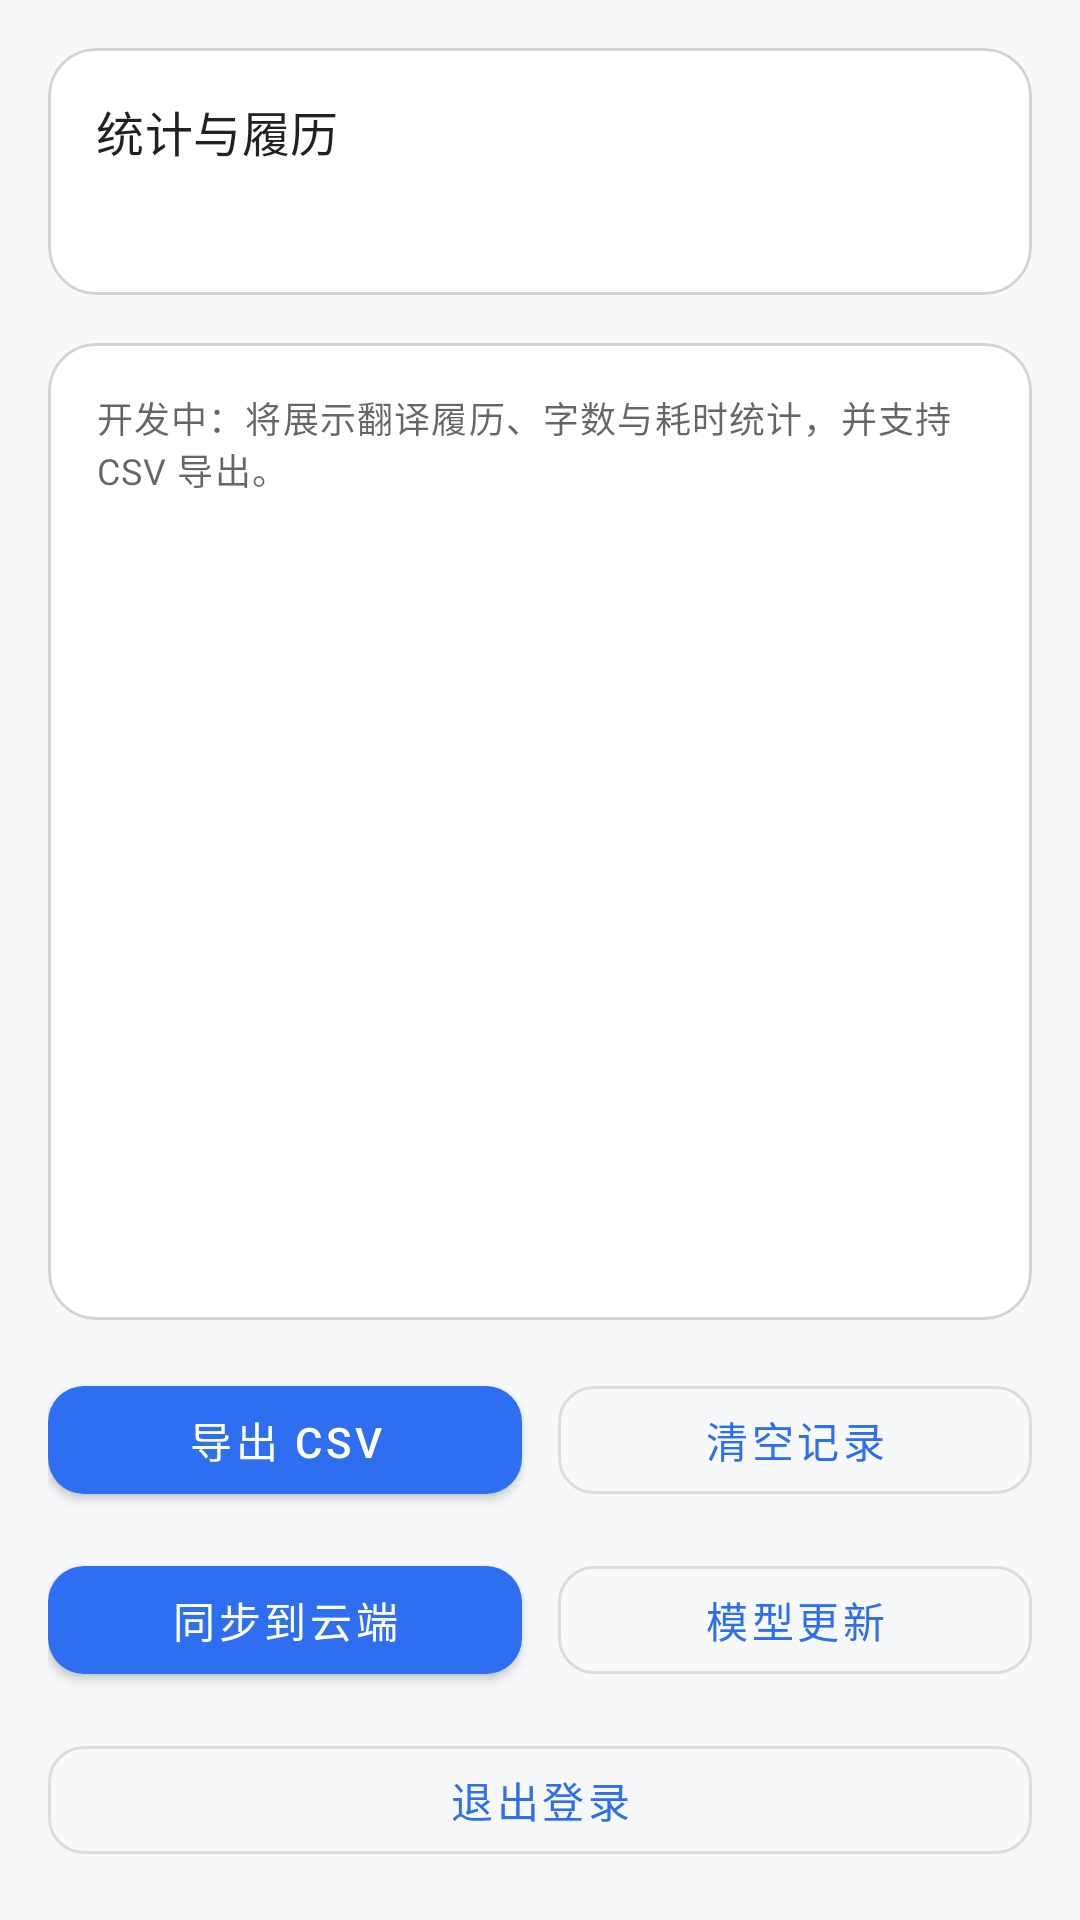

Android layout source for this screen:
<!-- AndroidManifest.xml: application theme Theme.K2CTranslator -->
<!-- res/layout/fragment_stats.xml -->
<?xml version="1.0" encoding="utf-8"?>
<LinearLayout xmlns:android="http://schemas.android.com/apk/res/android"
    android:layout_width="match_parent"
    android:layout_height="match_parent"
    android:orientation="vertical"
    android:padding="@dimen/k2c_spacing_m">

    <com.google.android.material.card.MaterialCardView
        android:layout_width="match_parent"
        android:layout_height="wrap_content">

        <LinearLayout
            android:layout_width="match_parent"
            android:layout_height="wrap_content"
            android:orientation="vertical"
            android:padding="@dimen/k2c_spacing_m">

            <TextView
                android:id="@+id/statsTitleText"
                android:layout_width="match_parent"
                android:layout_height="wrap_content"
                android:text="@string/stats_title"
                android:textAppearance="@style/TextAppearance.MaterialComponents.Subtitle1" />

            <TextView
                android:id="@+id/statsSummaryText"
                android:layout_width="match_parent"
                android:layout_height="wrap_content"
                android:layout_marginTop="@dimen/k2c_spacing_xs"
                android:textAppearance="@style/TextAppearance.MaterialComponents.Body2"
                android:textColor="@color/k2c_on_surface_muted" />
        </LinearLayout>
    </com.google.android.material.card.MaterialCardView>

    <com.google.android.material.card.MaterialCardView
        android:layout_width="match_parent"
        android:layout_height="0dp"
        android:layout_marginTop="@dimen/k2c_spacing_m"
        android:layout_weight="1">

        <ScrollView
            android:layout_width="match_parent"
            android:layout_height="match_parent">

            <TextView
                android:id="@+id/statsHistoryText"
                android:layout_width="match_parent"
                android:layout_height="wrap_content"
                android:padding="@dimen/k2c_spacing_m"
                android:text="@string/stats_placeholder"
                android:textIsSelectable="true"
                android:textAppearance="@style/TextAppearance.MaterialComponents.Caption" />
        </ScrollView>
    </com.google.android.material.card.MaterialCardView>

    <LinearLayout
        android:layout_width="match_parent"
        android:layout_height="wrap_content"
        android:layout_marginTop="@dimen/k2c_spacing_m"
        android:orientation="horizontal">

        <com.google.android.material.button.MaterialButton
            android:id="@+id/exportCsvButton"
            android:layout_width="0dp"
            android:layout_height="wrap_content"
            android:layout_weight="1"
            android:text="@string/action_export_csv" />

        <com.google.android.material.button.MaterialButton
            android:id="@+id/clearLogsButton"
            style="@style/Widget.K2CTranslator.Button.Outlined"
            android:layout_width="0dp"
            android:layout_height="wrap_content"
            android:layout_marginStart="@dimen/k2c_spacing_s"
            android:layout_weight="1"
            android:text="@string/action_clear_logs" />
    </LinearLayout>

    <LinearLayout
        android:layout_width="match_parent"
        android:layout_height="wrap_content"
        android:layout_marginTop="@dimen/k2c_spacing_s"
        android:orientation="horizontal">

        <com.google.android.material.button.MaterialButton
            android:id="@+id/syncCloudButton"
            android:layout_width="0dp"
            android:layout_height="wrap_content"
            android:layout_weight="1"
            android:text="@string/action_sync_cloud" />

        <com.google.android.material.button.MaterialButton
            android:id="@+id/openModelUpdateButton"
            style="@style/Widget.K2CTranslator.Button.Outlined"
            android:layout_width="0dp"
            android:layout_height="wrap_content"
            android:layout_marginStart="@dimen/k2c_spacing_s"
            android:layout_weight="1"
            android:text="@string/action_model_update" />
    </LinearLayout>

    <com.google.android.material.button.MaterialButton
        android:id="@+id/logoutButton"
        style="@style/Widget.K2CTranslator.Button.Outlined"
        android:layout_width="match_parent"
        android:layout_height="wrap_content"
        android:layout_marginTop="@dimen/k2c_spacing_s"
        android:text="@string/action_logout" />
</LinearLayout>
<!-- resources referenced by this layout -->
<resources>
  <color name="k2c_on_surface_muted">#991B1B1F</color>
  <dimen name="k2c_spacing_m">16dp</dimen>
  <dimen name="k2c_spacing_s">12dp</dimen>
  <dimen name="k2c_spacing_xs">8dp</dimen>
  <string name="action_clear_logs">清空记录</string>
  <string name="action_export_csv">导出 CSV</string>
  <string name="action_logout">退出登录</string>
  <string name="action_model_update">模型更新</string>
  <string name="action_sync_cloud">同步到云端</string>
  <string name="stats_placeholder">开发中：将展示翻译履历、字数与耗时统计，并支持 CSV 导出。</string>
  <string name="stats_title">统计与履历</string>
  <style name="Widget.K2CTranslator.Button.Outlined" parent="Widget.MaterialComponents.Button.OutlinedButton">
          <item name="cornerRadius">@dimen/k2c_radius_m</item>
          <item name="android:minHeight">48dp</item>
          <item name="android:insetLeft">0dp</item>
          <item name="android:insetRight">0dp</item>
      </style>
  <dimen name="k2c_radius_m">12dp</dimen>
  <color name="k2c_primary">#2E6FF2</color>
  <color name="k2c_primary_variant">#1D52C8</color>
  <color name="k2c_on_primary">#FFFFFFFF</color>
  <color name="k2c_secondary">#00A3D9</color>
  <color name="k2c_secondary_variant">#0077A3</color>
  <color name="k2c_on_secondary">#FFFFFFFF</color>
  <color name="k2c_background">#FFF7F8FA</color>
  <color name="k2c_on_background">#FF1B1B1F</color>
  <color name="k2c_surface">#FFFFFFFF</color>
  <color name="k2c_on_surface">#FF1B1B1F</color>
  <color name="k2c_error">#FFB3261E</color>
  <color name="k2c_on_error">#FFFFFFFF</color>
  <style name="Widget.K2CTranslator.Button" parent="Widget.MaterialComponents.Button">
          <item name="cornerRadius">@dimen/k2c_radius_m</item>
          <item name="android:minHeight">48dp</item>
          <item name="android:insetLeft">0dp</item>
          <item name="android:insetRight">0dp</item>
      </style>
  <style name="Widget.K2CTranslator.TextInputLayout" parent="Widget.MaterialComponents.TextInputLayout.OutlinedBox">
          <item name="boxBackgroundColor">@color/k2c_surface</item>
          <item name="boxStrokeColor">@color/k2c_outline</item>
          <item name="boxStrokeWidth">1dp</item>
          <item name="boxStrokeWidthFocused">2dp</item>
          <item name="boxCornerRadiusTopStart">@dimen/k2c_radius_m</item>
          <item name="boxCornerRadiusTopEnd">@dimen/k2c_radius_m</item>
          <item name="boxCornerRadiusBottomStart">@dimen/k2c_radius_m</item>
          <item name="boxCornerRadiusBottomEnd">@dimen/k2c_radius_m</item>
      </style>
  <style name="Widget.K2CTranslator.Card" parent="Widget.MaterialComponents.CardView">
          <item name="cardCornerRadius">@dimen/k2c_radius_l</item>
          <item name="cardElevation">0dp</item>
          <item name="strokeWidth">1dp</item>
          <item name="strokeColor">@color/k2c_outline</item>
      </style>
  <style name="Widget.K2CTranslator.Toolbar" parent="Widget.MaterialComponents.Toolbar">
          <item name="android:background">?attr/colorSurface</item>
          <item name="titleTextColor">?attr/colorOnSurface</item>
          <item name="subtitleTextColor">@color/k2c_on_surface_muted</item>
      </style>
  <style name="Widget.K2CTranslator.BottomNav" parent="Widget.MaterialComponents.BottomNavigationView">
          <item name="android:background">?attr/colorSurface</item>
          <item name="itemIconTint">@color/bottom_nav_item</item>
          <item name="itemTextColor">@color/bottom_nav_item</item>
          <item name="itemRippleColor">@color/k2c_outline</item>
      </style>
  <color name="k2c_outline">#3323262D</color>
  <dimen name="k2c_radius_l">16dp</dimen>
</resources>
